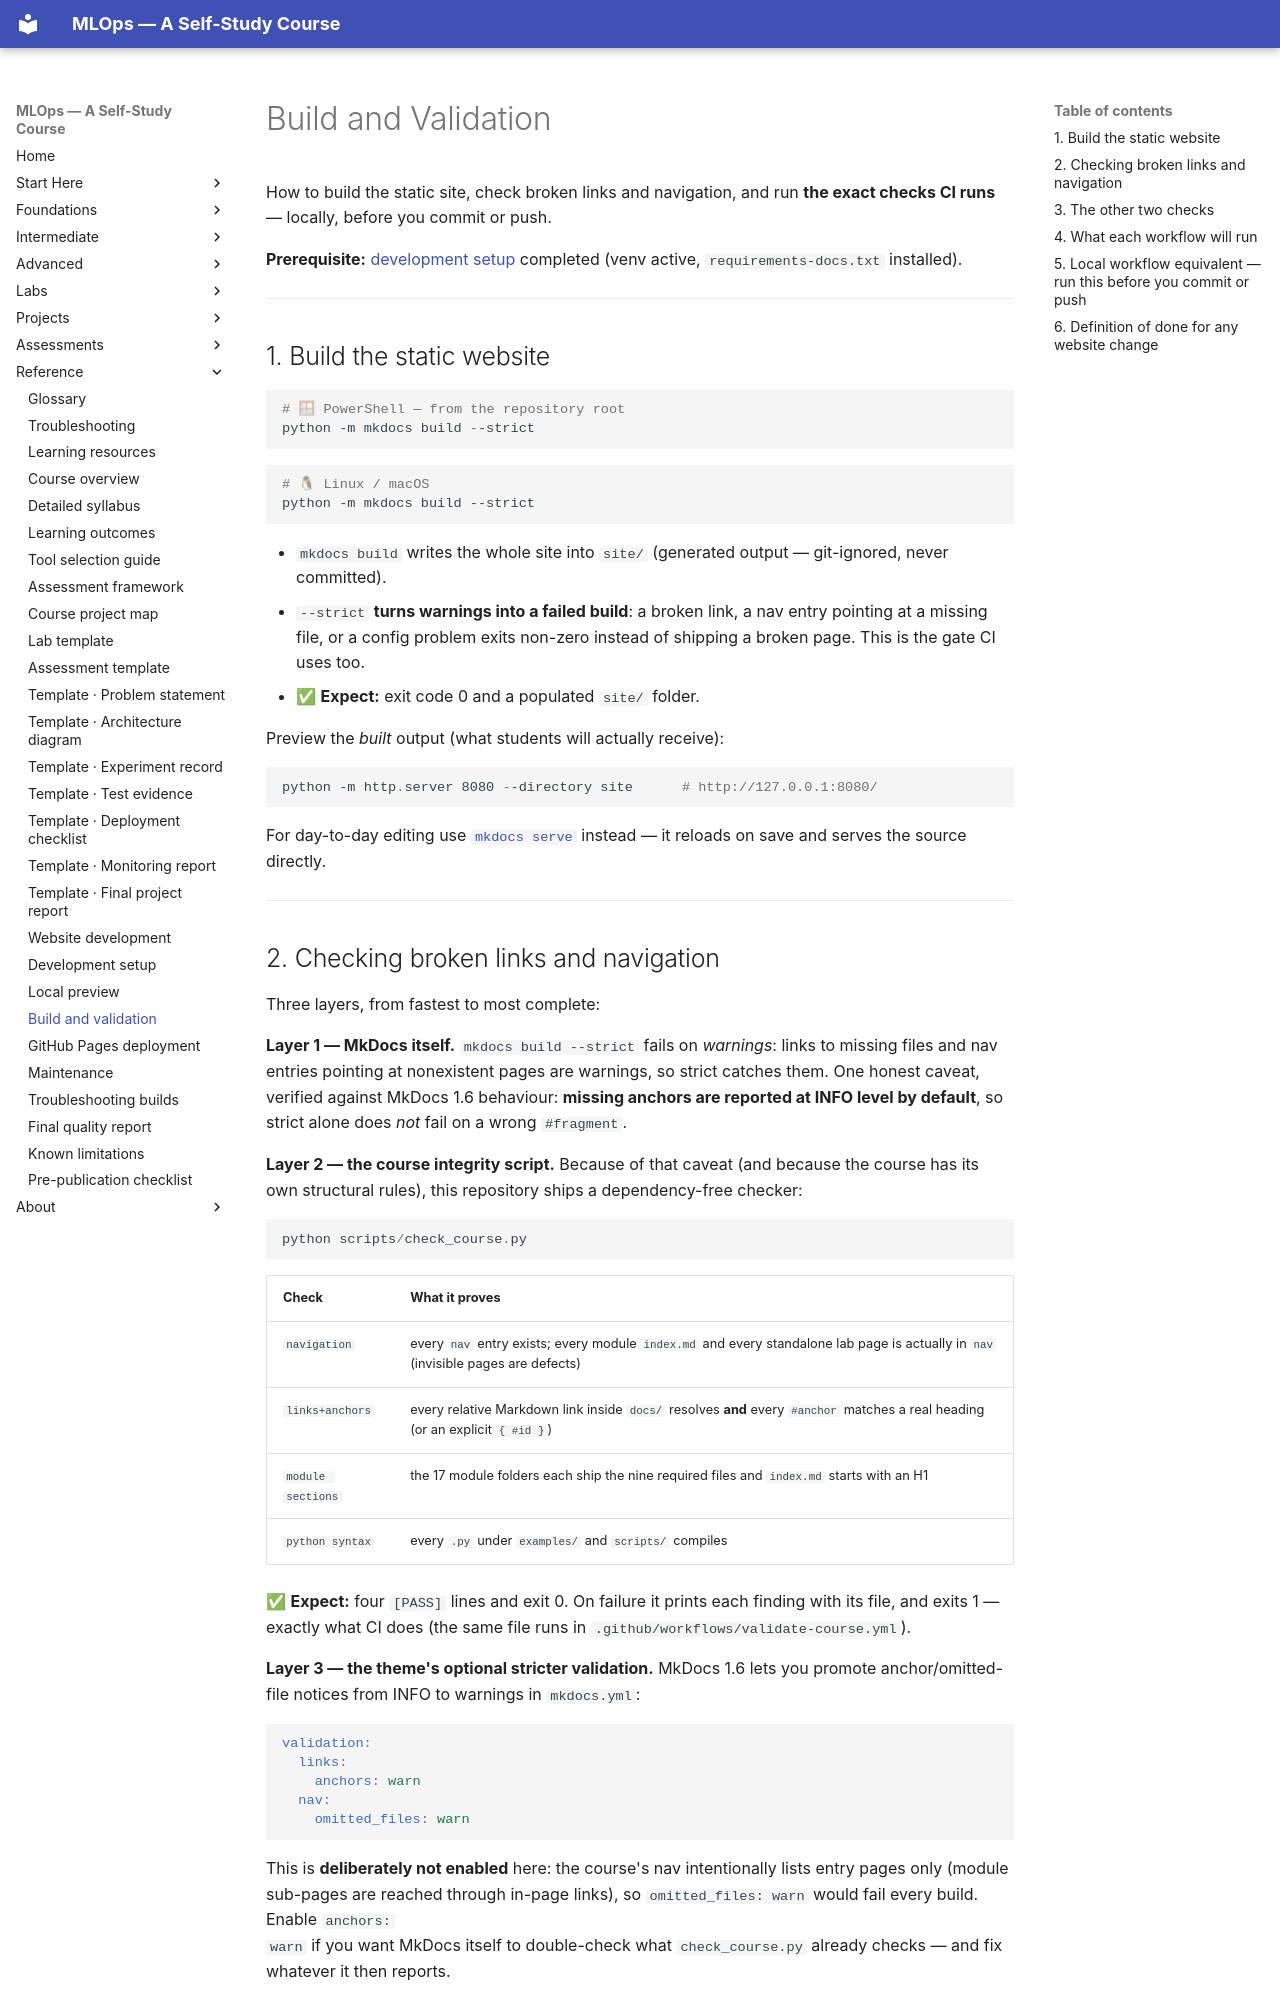

repository: nadeem-majeedch/MLOps2026 · page: reference-guides/build-and-validation/index.html · generator: mkdocs

# Build and Validation

How to build the static site, check broken links and navigation, and run
**the exact checks CI runs** — locally, before you commit or push.

**Prerequisite:** [development setup](development-setup.md) completed
(venv active, `requirements-docs.txt` installed).

---

## 1. Build the static website

```powershell
# 🪟 PowerShell — from the repository root
python -m mkdocs build --strict
```
```bash
# 🐧 Linux / macOS
python -m mkdocs build --strict
```

- `mkdocs build` writes the whole site into `site/` (generated output —
  git-ignored, never committed).
- `--strict` **turns warnings into a failed build**: a broken link, a nav
  entry pointing at a missing file, or a config problem exits non-zero
  instead of shipping a broken page. This is the gate CI uses too.
- ✅ **Expect:** exit code 0 and a populated `site/` folder.

Preview the *built* output (what students will actually receive):

```powershell
python -m http.server 8080 --directory site      # http://127.0.0.1:8080/
```

For day-to-day editing use [`mkdocs serve`](local-preview.md) instead — it
reloads on save and serves the source directly.

---

## 2. Checking broken links and navigation

Three layers, from fastest to most complete:

**Layer 1 — MkDocs itself.** `mkdocs build --strict` fails on *warnings*:
links to missing files and nav entries pointing at nonexistent pages are
warnings, so strict catches them. One honest caveat, verified against
MkDocs 1.6 behaviour: **missing anchors are reported at INFO level by
default**, so strict alone does *not* fail on a wrong `#fragment`.

**Layer 2 — the course integrity script.** Because of that caveat (and
because the course has its own structural rules), this repository ships a
dependency-free checker:

```powershell
python scripts/check_course.py
```

| Check | What it proves |
|---|---|
| `navigation` | every `nav` entry exists; every module `index.md` and every standalone lab page is actually in `nav` (invisible pages are defects) |
| `links+anchors` | every relative Markdown link inside `docs/` resolves **and** every `#anchor` matches a real heading (or an explicit `{ #id }`) |
| `module sections` | the 17 module folders each ship the nine required files and `index.md` starts with an H1 |
| `python syntax` | every `.py` under `examples/` and `scripts/` compiles |

✅ **Expect:** four `[PASS]` lines and exit 0. On failure it prints each
finding with its file, and exits 1 — exactly what CI does (the same file
runs in `.github/workflows/validate-course.yml`).

**Layer 3 — the theme's optional stricter validation.** MkDocs 1.6 lets you
promote anchor/omitted-file notices from INFO to warnings in `mkdocs.yml`:

```yaml
validation:
  links:
    anchors: warn
  nav:
    omitted_files: warn
```

This is **deliberately not enabled** here: the course's nav intentionally
lists entry pages only (module sub-pages are reached through in-page
links), so `omitted_files: warn` would fail every build. Enable `anchors:
warn` if you want MkDocs itself to double-check what `check_course.py`
already checks — and fix whatever it then reports.

---
